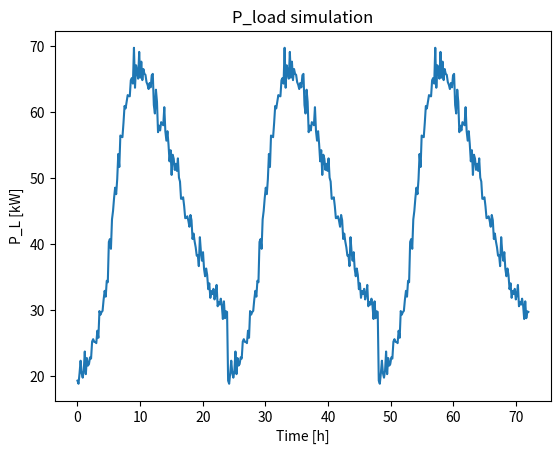

Write Python code to recreate this figure.
""" 
Simulation module for PV-load. 
Based on the real signals that looks somewhat like a skewed normal distribution
"""

import numpy as np
import matplotlib.pyplot as plt
from scipy.stats import skewnorm


def simulate_p_load(
    samples_per_hour=6,
    max_power=100,
    min_power=20,
    days=1,
    add_noise=True,
    logpath="",
    plot=True,
):
    """Simulation of PV-cell

    Uses a skew normal distribution, which approximates the load.
    All values outside sunset-sunrise is set to zero

    params:
        samples_per_hour  [min]: Sampling time. Defaults to 10min -> 6 samples per hour
        max_power   [kW]: Scaling-factor (dependent on irridation/weather/season)
        min_power   [kW]: Lifts the distribution to a minumum level
        add_noise   [bool]: Add gaussion noise to measurements
        plot        [bool]: Plots the power-load throughout the day

    returns:
        P_L        [kW]: array with 24_samples_per_hour of p_load
    """

    HOURS = 24
    SKEWING_FACTOR = 4
    NUM_ACTIVE_DATAPOINTS = samples_per_hour * HOURS

    x = np.linspace(
        skewnorm.ppf(0.1, SKEWING_FACTOR),
        skewnorm.ppf(0.9999, SKEWING_FACTOR),
        NUM_ACTIVE_DATAPOINTS,
    )

    if add_noise:
        n = np.random.normal(0, 0.05, NUM_ACTIVE_DATAPOINTS) * 0.3 * max_power
    else:
        n = np.zeros(NUM_ACTIVE_DATAPOINTS)

    skewnorm_ = skewnorm.pdf(x, SKEWING_FACTOR, loc=1, scale=1.5)

    P_L = max_power * skewnorm_ + min_power + n
    t = np.linspace(0, days * HOURS, num=days * HOURS * samples_per_hour)

    P_L = np.concatenate(([P_L for _ in range(days)]), axis=None)
    if plot:
        # Plot
        plt.figure()
        title = "P_load simulation"
        plt.plot(t, P_L)
        plt.xlabel("Time [h]")
        plt.ylabel("P_L [kW]")
        plt.title(title)
        plt.savefig("{}-{}".format(logpath, title))

    return P_L


if __name__ == "__main__":
    simulate_p_load(days=3)
    plt.show()